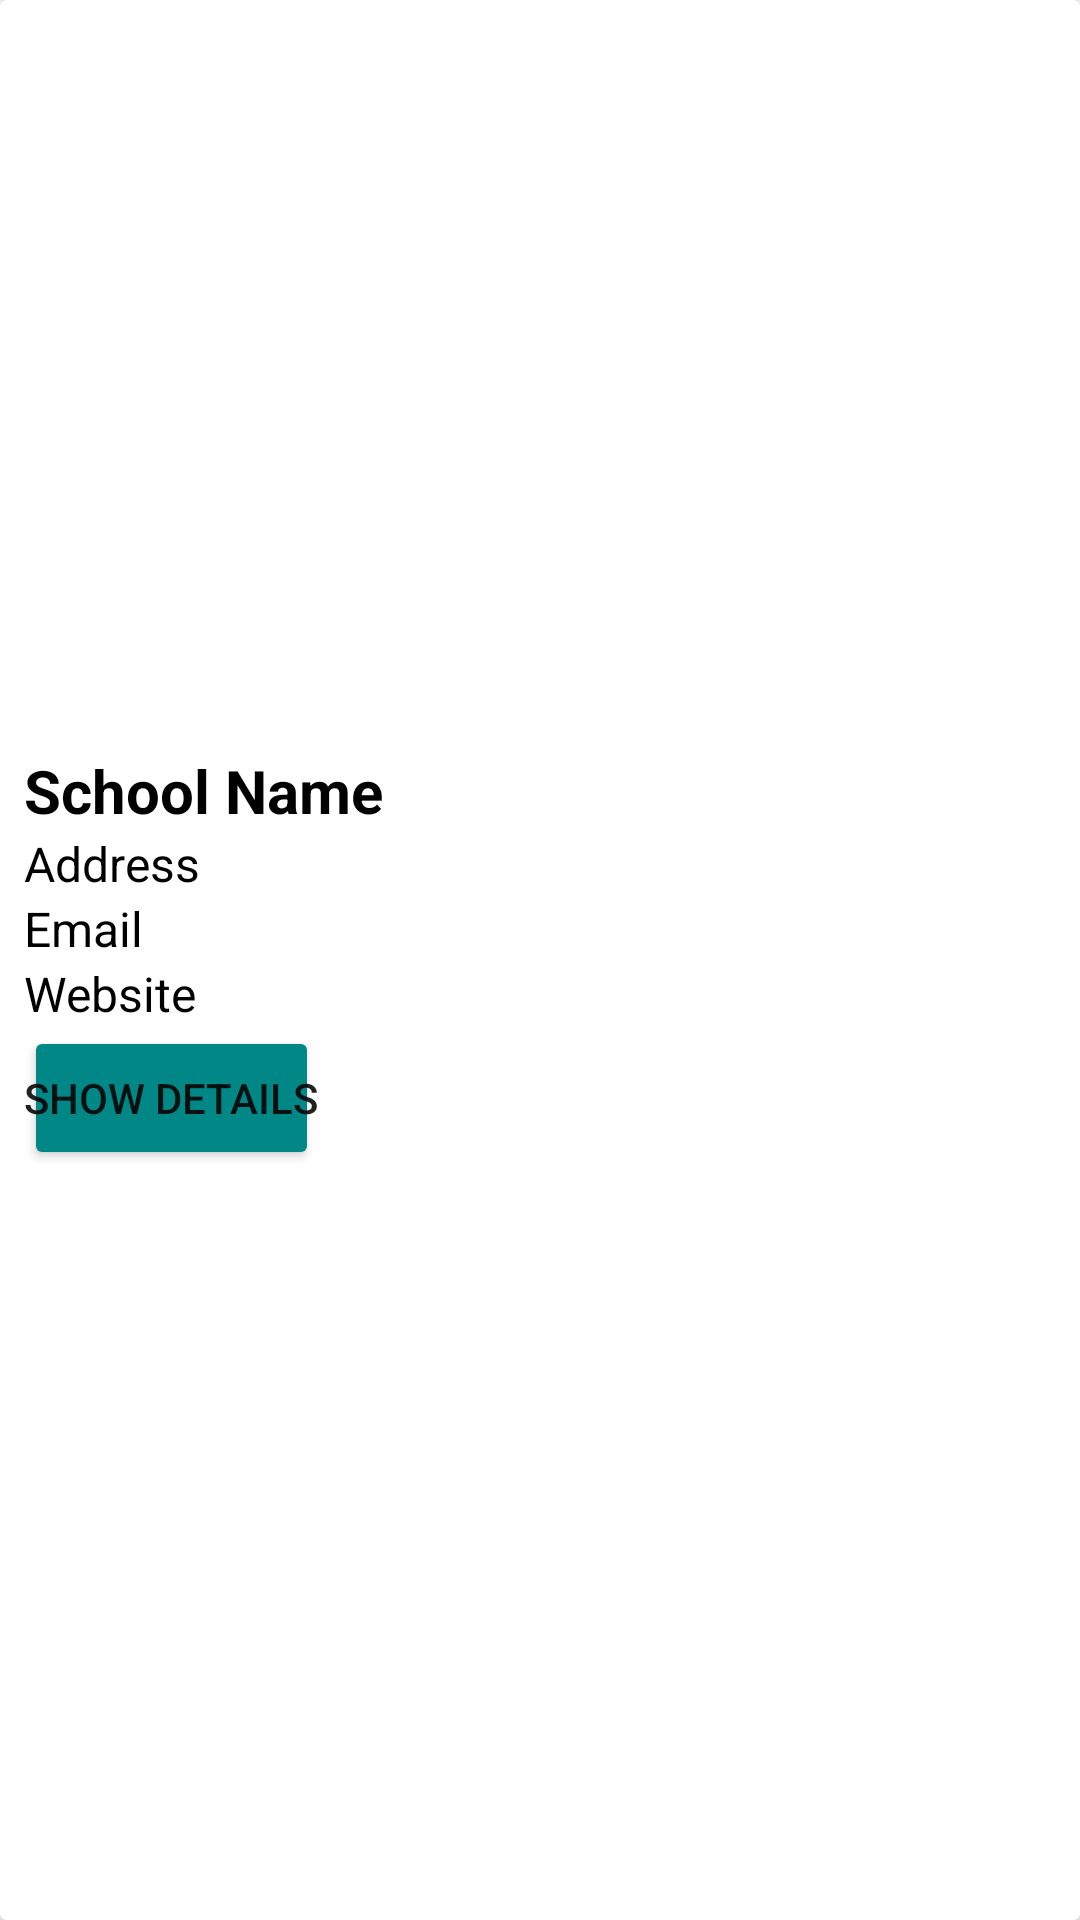

Reconstruct the res/layout file that produces this screen, plus the resources it refers to.
<!-- AndroidManifest.xml: application theme Theme.PracticeNYCSchoolApp -->
<!-- res/layout/school_item.xml -->
<?xml version="1.0" encoding="utf-8"?>
<androidx.cardview.widget.CardView
    xmlns:android="http://schemas.android.com/apk/res/android"
    xmlns:app="http://schemas.android.com/apk/res-auto"
    android:layout_width="match_parent"
    android:layout_height="wrap_content"
    app:cardElevation="8dp"
    android:layout_margin="8dp">

    <LinearLayout
        android:orientation="vertical"
        android:layout_width="match_parent"
        android:layout_height="match_parent">

            <LinearLayout
                android:orientation="vertical"
                android:layout_width="match_parent"
                android:layout_height="match_parent"
                android:gravity="center_vertical"
                android:layout_marginStart="8dp">

                <TextView
                    android:id="@+id/schoolName"
                    android:textColor="@color/black"
                    android:textStyle="bold"
                    android:textSize="20sp"
                    android:text="School Name"
                    android:layout_width="wrap_content"
                    android:layout_height="wrap_content"/>

                <TextView
                    android:id="@+id/primaryAddressLine1"
                    android:textColor="@color/black"
                    android:textStyle="normal"
                    android:textSize="16sp"
                    android:text="Address"
                    android:layout_width="wrap_content"
                    android:layout_height="wrap_content"/>

                <TextView
                    android:id="@+id/schoolEmail"
                    android:textColor="@color/black"
                    android:textStyle="normal"
                    android:textSize="16sp"
                    android:text="Email"
                    android:layout_width="wrap_content"
                    android:layout_height="wrap_content"/>

                <TextView
                    android:id="@+id/website"
                    android:textColor="@color/black"
                    android:textStyle="normal"
                    android:textSize="16sp"
                    android:text="Website"
                    android:layout_width="wrap_content"
                    android:layout_height="wrap_content"/>

                <Button
                    android:id="@+id/list_button_score"
                    android:text="Show Details"
                    android:padding="0dp"
                    android:backgroundTint="@color/teal_700"
                    android:layout_width="wrap_content"
                    android:layout_height="wrap_content"/>

            </LinearLayout>

        </LinearLayout>

</androidx.cardview.widget.CardView>
<!-- resources referenced by this layout -->
<resources>
  <style name="Theme.PracticeNYCSchoolApp" parent="Theme.MaterialComponents.DayNight.DarkActionBar">
          
          <item name="colorPrimary">@color/purple_500</item>
          <item name="colorPrimaryVariant">@color/purple_700</item>
          <item name="colorOnPrimary">@color/white</item>
          
          <item name="colorSecondary">@color/teal_200</item>
          <item name="colorSecondaryVariant">@color/teal_700</item>
          <item name="colorOnSecondary">@color/black</item>
          
          <item name="android:statusBarColor" tools:targetApi="l">?attr/colorPrimaryVariant</item>
          
      </style>
  <!-- not gathered from this repository: default colours our renderer supplied (Android Studio template values) -->
  <color name="purple_500">#FF6200EE</color>
  <color name="purple_700">#FF3700B3</color>
  <color name="teal_200">#FF03DAC5</color>
  <color name="teal_700">#FF018786</color>
  <color name="black">#FF000000</color>
  <color name="white">#FFFFFFFF</color>
</resources>
